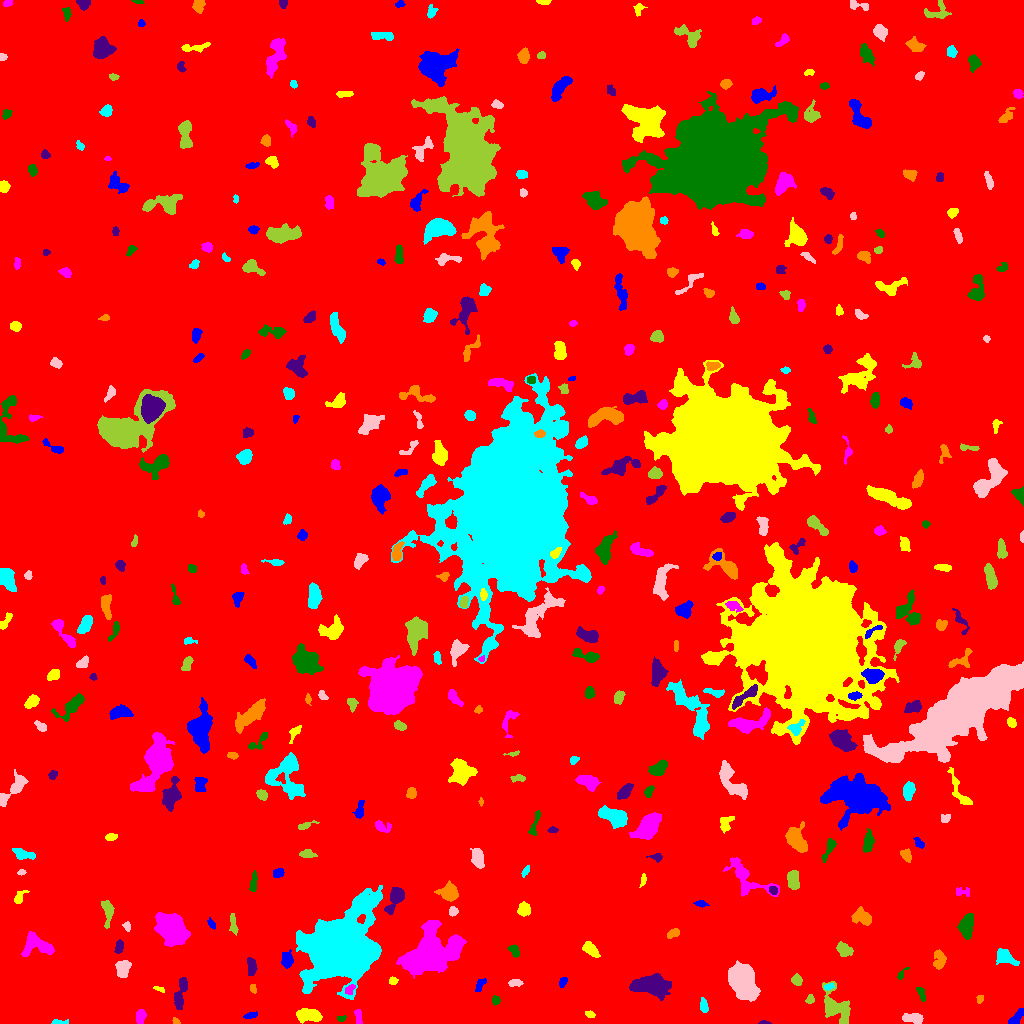

Source data for this figure (header and first rows):
ID, X, Y, A, B, theta, total_flux, mu_max, mu_median, mu_mean, R_fwhm, R_e, R10, R90, x_start, x_end, y_start, y_end, area, greylevel
0, 524.1, 509.7, 295.8, 291.8, 0.7217, 2379976, 16.0, 2.0, 2.691, 108, 240.5, 91.09, 394.4, 0, 1023, 0, 1023, 884434, 2.691
1, 1016, 5.749, 5.005, 1.875, 0.8324, 491.0, 8.0, 3.0, 3.252, 4.478, 3.7, 1.493, 5.917, 1008, 1023, 0, 15, 151, 10.25
2, 309.8, 8.115, 5.989, 2.75, -0.1128, 1326, 11.0, 4.0, 4.435, 5.836, 5.078, 1.954, 8.019, 296, 322, 0, 15, 299, 11.43
3, 140.5, 7.001, 3.34, 2.267, 1.444, 738.0, 12.0, 5.0, 5.591, 4.222, 3.478, 1.382, 5.585, 136, 146, 0, 14, 132, 11.59
4, 341.4, 5.112, 2.322, 1.415, 0.1695, 116.0, 4.0, 2.0, 2.231, 3.432, 2.326, 0.7979, 3.432, 337, 346, 2, 8, 52, 10.23
5, 764, 0.8041, 2.562, 0.8535, -0.03291, 97.0, 7.0, 2.0, 2.487, 1.784, 1.693, 0.5642, 2.877, 758, 771, 0, 3, 39, 9.487
6, 176.1, 2.443, 1.659, 1.322, -0.5469, 88.0, 5.0, 2.0, 1.956, 2.185, 1.871, 0.5642, 2.932, 172, 180, 0, 6, 45, 9.956
7, 59.14, 1.077, 4.435, 1, -0.0002733, 168.0, 5.0, 2.0, 2.366, 3.29, 2.523, 0.9772, 3.868, 51, 68, 0, 4, 71, 9.366
8, 913.1, 5.215, 5.302, 2.363, -0.07685, 856.0, 9.0, 5.0, 4.529, 5.585, 4.514, 1.784, 6.77, 902, 923, 0, 10, 189, 10.53
9, 836, 15.84, 10.66, 5.813, -1.027, 1967, 9.0, 3.0, 3.525, 6.723, 7.506, 2.821, 11.79, 822, 850, 0, 42, 558, 9.525
10, 636.2, 4.958, 3.918, 2.909, 0.2057, 761.0, 8.0, 4.0, 3.712, 5.89, 4.37, 1.693, 6.676, 627, 646, 0, 12, 205, 10.71
11, 250.1, 7.606, 3.797, 1.259, 0.1809, 142.0, 5.0, 2.0, 1.732, 2.326, 2.706, 0.9772, 4.222, 243, 257, 5, 12, 82, 8.732
12, 590.5, 8.834, 2.138, 1.518, -0.3147, 151.0, 6.0, 2.0, 2.359, 2.985, 2.257, 0.7979, 3.568, 585, 595, 6, 13, 64, 11.36
13, 358.2, 7.524, 3.856, 1.613, -1.497, 191.0, 5.0, 2.0, 1.929, 2.523, 3.09, 0.9772, 4.787, 354, 362, 0, 14, 99, 8.929
14, 495.7, 23.2, 1.868, 1.673, 1.358, 163.0, 6.0, 2.0, 2.296, 3.141, 2.257, 0.7979, 3.568, 492, 500, 18, 28, 71, 11.3
15, 180.3, 29.42, 9.198, 2.223, 1.342, 1018, 10.0, 3.0, 3.729, 5.698, 4.72, 1.871, 7.653, 174, 187, 14, 46, 273, 10.73
16, 980, 24.88, 2.165, 1.699, 1.128, 119.0, 4.0, 2.0, 2.125, 3.523, 2.394, 0.7979, 3.7, 976, 983, 20, 28, 56, 9.125
17, 703.8, 17.55, 3.417, 1.742, -1.424, 291.0, 6.0, 3.0, 2.694, 4.222, 3.09, 1.128, 4.853, 700, 708, 11, 26, 108, 9.694
18, 742.9, 41.77, 7.674, 5.155, -1.214, 19761, 69.0, 15.0, 22.03, 8.575, 7.715, 3.09, 13.2, 728, 760, 22, 63, 897, 27.03
19, 810.0, 23.6, 2.196, 1.816, 0.9051, 131.0, 5.0, 2.0, 1.845, 2.523, 2.394, 0.7979, 3.989, 805, 814, 20, 29, 71, 8.845
20, 63.68, 27.42, 2.527, 1.404, 1.284, 189.0, 6.0, 3.0, 3.375, 3.523, 2.394, 0.9772, 3.656, 61, 67, 22, 32, 56, 9.375
21, 479.8, 38.45, 3.546, 1.606, 0.9878, 176.0, 6.0, 2.0, 1.709, 2.585, 2.706, 0.9772, 4.549, 475, 486, 32, 45, 103, 11.71
22, 159.4, 34.4, 3.023, 1.2, -0.3481, 126.0, 5.0, 2.0, 2.377, 2.821, 2.326, 0.7979, 3.523, 153, 164, 31, 37, 53, 9.377
23, 350.2, 34.61, 2.739, 1.641, 0.7941, 197.0, 7.0, 2.0, 2.345, 2.646, 2.523, 0.9772, 4.029, 345, 355, 29, 39, 84, 15.35
24, 921.6, 29.62, 3.898, 1.666, -1.23, 289.0, 7.0, 3.0, 2.979, 3.432, 3.141, 1.128, 4.82, 916, 925, 22, 36, 97, 9.979
25, 650.9, 37.84, 9.727, 4.472, -0.06651, 4862, 16.0, 6.0, 7.036, 9.772, 8.038, 3.192, 12.65, 629, 671, 23, 50, 691, 13.04
26, 253.1, 35.18, 2.325, 1.518, -1.437, 215.0, 6.0, 4.0, 3.772, 3.613, 2.394, 0.9772, 3.613, 250, 256, 30, 39, 57, 10.77
27, 828.1, 36.46, 2.416, 1.565, 0.2713, 185.0, 6.0, 3.0, 3.033, 3.241, 2.394, 0.9772, 3.785, 824, 834, 33, 40, 61, 12.03
28, 514.9, 40.42, 3.561, 1.787, 0.07633, 171.0, 4.0, 2.0, 1.781, 4.442, 3.241, 1.128, 4.787, 508, 523, 37, 44, 96, 8.781
29, 796.7, 43.34, 2.333, 2.205, -1.265, 381.0, 9.0, 3.0, 3.495, 3.568, 2.821, 1.128, 4.549, 791, 802, 38, 50, 109, 10.5
30, 603.5, 38.66, 2.302, 2.022, 0.05332, 178.0, 4.0, 2.0, 2.198, 4.222, 2.764, 1.128, 4.26, 598, 609, 35, 43, 81, 10.2
31, 562.6, 41.35, 2.775, 1.722, 1.101, 270.0, 7.0, 4.0, 3.553, 3.656, 2.821, 1.128, 4.222, 559, 567, 36, 46, 76, 12.55
32, 392.8, 42.39, 1.943, 1.792, 0.3706, 225.0, 9.0, 3.0, 3.462, 2.523, 2.257, 0.7979, 3.742, 389, 398, 39, 47, 65, 10.46
33, 428.1, 69.35, 12.86, 7.952, 0.5288, 32068, 77.0, 10.0, 16.63, 8.686, 10.49, 3.868, 19.25, 396, 466, 45, 103, 1928, 22.63
34, 901.3, 49.0, 3.821, 1.442, 0.8863, 134.0, 5.0, 2.0, 2.0, 2.585, 2.459, 0.9772, 4.068, 897, 909, 44, 56, 67, 9.0
35, 251.6, 57, 4.56, 2.22, -1.544, 697.0, 8.0, 4.0, 4.556, 5.836, 3.989, 1.596, 6.103, 247, 257, 48, 66, 153, 10.56
36, 939.2, 62.17, 4.677, 2.668, 1.499, 573.0, 10.0, 2.0, 2.938, 3.523, 3.785, 1.382, 6.383, 933, 946, 54, 74, 195, 9.938
37, 1006, 65.49, 6.123, 3.002, -0.4921, 646.0, 7.0, 3.0, 2.563, 4.406, 5.015, 1.871, 7.506, 996, 1019, 58, 75, 252, 9.563
38, 123.1, 55.54, 4.097, 3.204, 1.37, 948.0, 10.0, 4.0, 4.27, 5.642, 4.514, 1.693, 7.024, 115, 131, 46, 63, 222, 11.27
39, 843.4, 74.1, 4.243, 2.936, -0.6708, 390.0, 4.0, 2.0, 2.097, 6.531, 4.222, 1.693, 6.555, 836, 853, 67, 82, 186, 9.097
40, 199.8, 73.86, 1.939, 1.602, 0.04129, 134.0, 5.0, 2.0, 2.271, 2.821, 2.185, 0.7979, 3.568, 196, 204, 70, 77, 59, 9.271
41, 287, 62.96, 3.661, 2.577, 1.522, 657.0, 10.0, 3.0, 3.798, 4.549, 3.827, 1.493, 6.129, 281, 293, 55, 74, 173, 12.8
42, 590.2, 74.3, 4.308, 2.35, -0.7979, 638.0, 9.0, 3.0, 3.43, 4.26, 3.827, 1.493, 6.433, 582, 600, 66, 82, 186, 10.43
43, 35.78, 78.01, 8.057, 4.768, -0.2285, 1375, 9.0, 3.0, 3.19, 6.077, 6.05, 2.326, 9.756, 21, 54, 67, 92, 431, 10.19
44, 514.3, 72.24, 3.385, 2.086, -0.9657, 246.0, 5.0, 2.0, 2.257, 3.909, 3.29, 1.262, 5.046, 507, 519, 66, 79, 109, 9.257
45, 119.2, 76.34, 3.375, 1.663, 1.37, 300.0, 6.0, 3.0, 2.857, 4.334, 3.038, 1.128, 4.652, 114, 123, 70, 84, 105, 11.86
46, 673.3, 90.33, 3.637, 1.831, 0.4882, 201.0, 4.0, 2.0, 1.933, 4.687, 3.09, 1.262, 4.787, 667, 679, 85, 95, 104, 8.933
47, 337.5, 73.84, 14.87, 12.18, 0.8184, 155231, 219.0, 13.0, 31.69, 10.76, 13.56, 4.886, 27.62, 296, 382, 24, 138, 4899, 36.69
48, 127, 97.28, 2.274, 1.558, -1.312, 198.0, 7.0, 3.0, 3.046, 2.877, 2.326, 0.7979, 3.7, 122, 130, 92, 102, 65, 10.05
49, 233.2, 98.6, 5.543, 1.617, -1.419, 258.0, 5.0, 2.0, 2.016, 3.523, 3.385, 1.262, 5.47, 229, 238, 88, 110, 128, 9.016
50, 774.1, 99.1, 2.111, 1.896, -1.304, 264.0, 8.0, 4.0, 3.718, 3.432, 2.523, 0.9772, 3.989, 770, 779, 95, 104, 71, 10.72
51, 211.5, 99.36, 2.583, 1.463, -1.021, 138.0, 5.0, 2.0, 2.06, 2.646, 2.394, 0.7979, 3.949, 207, 215, 94, 106, 67, 9.06
52, 523.9, 114.3, 2.9, 2.759, -1.52, 593.0, 9.0, 3.0, 3.706, 4.406, 3.613, 1.382, 5.726, 517, 530, 107, 122, 160, 10.71
53, 173.2, 93.14, 7.147, 5.358, -0.826, 12514, 60.0, 9.0, 14.4, 6.408, 7.159, 2.706, 12.99, 154, 190, 77, 111, 869, 20.4
54, 966.2, 97.23, 6.046, 3.089, 1.405, 1029, 7.0, 3.0, 3.374, 6.887, 5.382, 2.111, 8.273, 957, 973, 84, 110, 305, 10.37
55, 395.4, 125.6, 7.242, 3.026, 1.093, 1117, 9.0, 3.0, 3.736, 5.836, 4.886, 1.954, 7.899, 384, 404, 109, 136, 299, 10.74
56, 862.9, 105.8, 4.583, 3.035, -0.3793, 874.0, 10.0, 3.0, 3.455, 4.918, 4.334, 1.693, 7.269, 851, 871, 98, 117, 253, 10.45
57, 358.8, 115.3, 2.362, 1.734, -0.4372, 200.0, 6.0, 2.0, 2.564, 3.478, 2.585, 0.9772, 4.029, 353, 364, 111, 119, 78, 15.56
58, 452.8, 112.2, 2.068, 1.977, 1.195, 320.0, 11.0, 3.0, 3.951, 2.585, 2.523, 0.9772, 4.107, 449, 458, 107, 117, 81, 10.95
59, 107.6, 111.8, 6.897, 2.327, -1.532, 957.0, 11.0, 4.0, 4.451, 4.406, 4.406, 1.693, 7.136, 101, 114, 95, 123, 215, 10.45
... 386 more rows
